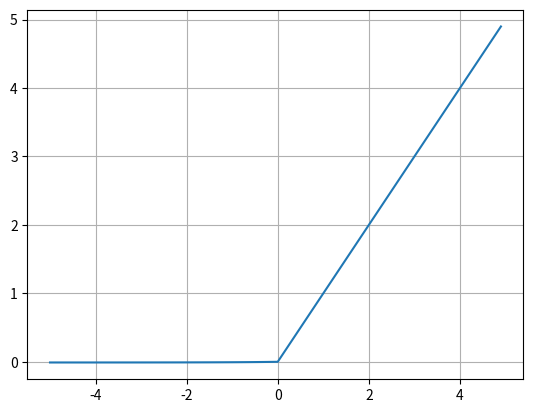

Reproduce this figure in Python.
import numpy as np
import matplotlib.pyplot as plt

x = np.arange(-5, 5, 0.1)

def elu_func(x): # ELU(Exponential linear unit)
    return (x>=0)*x + (x<0)*0.01*(np.exp(x)-1)

y = elu_func(x)

plt.plot(x,y)
plt.grid()
plt.show()
